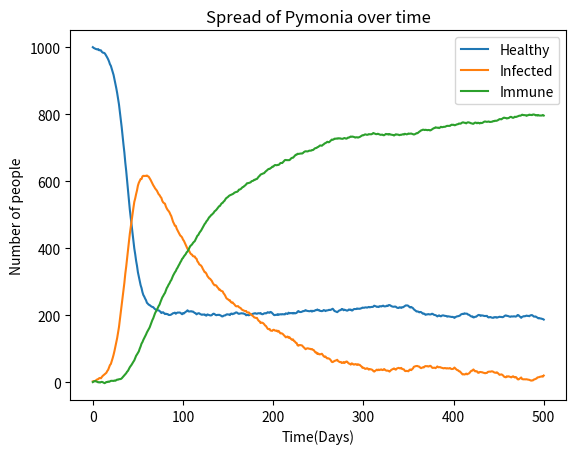

The matplotlib source for this figure:
# TODO: You can put your code here:
import random
import matplotlib.pyplot as plt

def simulate_pandemic(healthy: int) -> None:
    n_infected = 2  # number of infected people
    n_immune = 0  # number of immune people
    n_healthy = healthy  # number of healthy people

    lhealthy = [healthy]  # These 3 lists are initialized with values from day 0
    infected = [2]
    immune = [0]
    fluctuation = random.uniform  # function to add random fluctuations/deviations in the data, without which our graphs will be perfectly smooth
    l = (-2, 2)
    n_days = 500
    for i in range(n_days):
        newly_infected = (n_infected / (5 * healthy)) * n_healthy + fluctuation(*l)  # the immune come from the infected
        n_infected += newly_infected
        n_healthy -= newly_infected  # values are updated

        newly_immune = 0.01 * n_infected + fluctuation(*l)  # the immune come from the infected
        n_immune += newly_immune
        n_infected -= newly_immune  # values are updated

        newly_healthy = 0.04 * n_infected + fluctuation(*l)  # the healthy come from the infected
        n_healthy += newly_healthy
        n_infected -= newly_healthy  # values are updated

        lhealthy.append(n_healthy)
        infected.append(n_infected)
        immune.append(n_immune)  # we append the values for that day to the correponding list

    for y in (lhealthy, infected, immune):
        plt.plot(range(n_days + 1), y)  # after getting all values, we plot each with one extra day, day 0
    plt.legend(["Healthy", "Infected", "Immune"])
    plt.xlabel("Time(Days)")
    plt.ylabel("Number of people")
    plt.title("Spread of Pymonia over time")
    plt.show()


simulate_pandemic(1000)